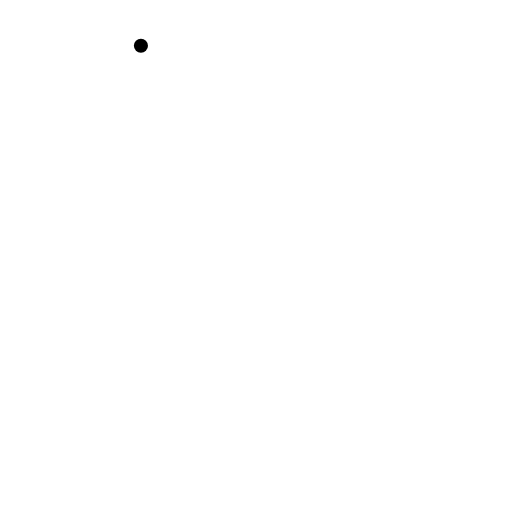
t = 0.00 s
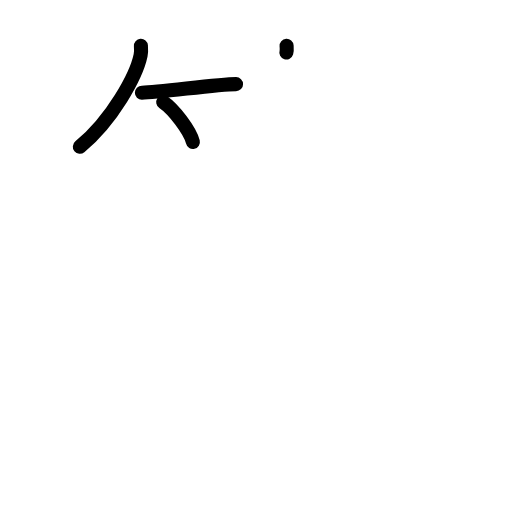
t = 3.40 s
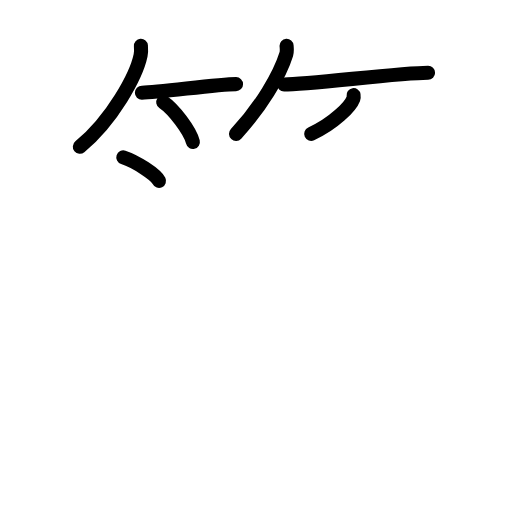
t = 6.80 s
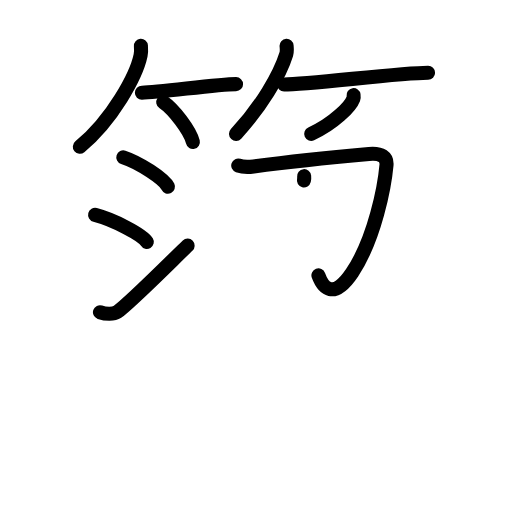
t = 10.20 s
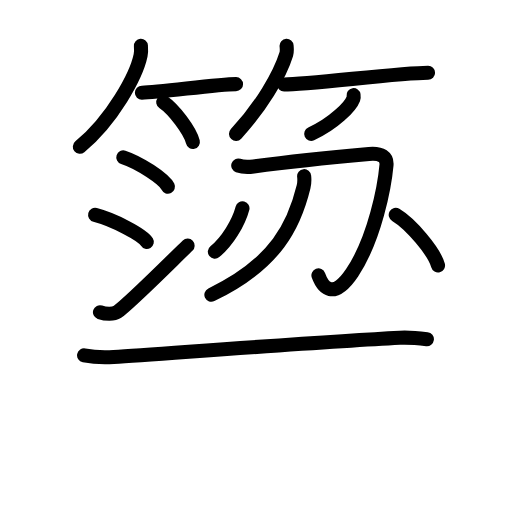
t = 13.60 s
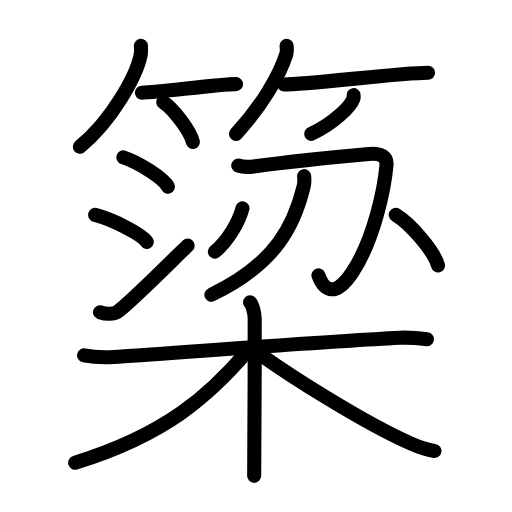
t = 17.00 s

The animated SVG that drew these frames (rendered in a browser with its animation timeline set to each time). Animation: 46 SMIL elements (animate=46); one cycle of 17.00 s.

<?xml version="1.0" encoding="UTF-8"?>
<!--
AniKanjiVG is licensed by CC-BY-SA Paul C. Sommerhoff (https://bitbucket.org/sommerhoff/anikanjivg).
AniKanjiVG uses KanjiVG which is licensed by CC-BY-SA Ulrich Apel (http://kanjivg.tagaini.net).
See also http://creativecommons.org/licenses/by-sa/3.0/
-->
<svg xmlns:kvg='http://kanjivg.tagaini.net' xmlns='http://www.w3.org/2000/svg' width='109' height='109' viewBox='0 0 109 109' style='fill:none;stroke:#000000;stroke-width:3;stroke-linecap:round;stroke-linejoin:round;' id="kvg:kanji_07c17"><g id="kvg:07c17" kvg:element="簗"><g id="kvg:07c17-g1" kvg:element="竹" kvg:variant="true" kvg:position="top" kvg:radical="general"><g id="kvg:07c17-g2" kvg:position="left"><path id="kvg:07c17-s1" kvg:type="㇒" d="M30,9.75c0.04,0.51,0.08,1.31-0.07,2.04c-0.89,4.29-5.97,13.7-12.93,19.46"><animate attributeName="d" begin="0.0s" dur="0.5s" from="M30,9.75C30,9.75,30,9.75,30,9.75" to="M30,9.75c0.04,0.51,0.08,1.31-0.07,2.04" />
<animate attributeName="d" begin="0.5s" dur="0.5s" from="M30,9.75c0.04,0.51,0.08,1.31-0.07,2.04c0,0,0,0,0,0,0" to="M30,9.75c0.04,0.51,0.08,1.31-0.07,2.04c-0.89,4.29-5.97,13.7-12.93,19.46" />
</path>
<path id="kvg:07c17-s2" kvg:type="㇐b" d="M30.21,19.73c3.76,0,15.82-1.82,20.04-1.82"><animate attributeName="d" begin="1.0s" dur="1.0s" from="M30.21,19.73C30.21,19.73,30.21,19.73,30.21,19.73" to="M30.21,19.73c3.76,0,15.82-1.82,20.04-1.82" />
<animate attributeName="d" begin="0s" dur="1.0s" from="M-100,-100" to="M-100,-100" />
</path>
<path id="kvg:07c17-s3" kvg:type="㇔/㇑" d="M34.75,21.75c2.23,1.49,5.75,6.14,6.31,8.47"><animate attributeName="d" begin="2.0s" dur="1.0s" from="M34.75,21.75C34.75,21.75,34.75,21.75,34.75,21.75" to="M34.75,21.75c2.23,1.49,5.75,6.14,6.31,8.47" />
<animate attributeName="d" begin="0s" dur="2.0s" from="M-100,-100" to="M-100,-100" />
</path>
</g>
<g id="kvg:07c17-g3" kvg:position="right"><path id="kvg:07c17-s4" kvg:type="㇒" d="M61.01,9.75c0.03,0.44,0.13,1.15-0.06,1.77c-1.44,4.64-5.42,11.27-10.7,16.98"><animate attributeName="d" begin="3.0s" dur="0.5s" from="M61.01,9.75C61.01,9.75,61.01,9.75,61.01,9.75" to="M61.01,9.75c0.03,0.44,0.13,1.15-0.06,1.77" />
<animate attributeName="d" begin="3.5s" dur="0.5s" from="M61.01,9.75c0.03,0.44,0.13,1.15-0.06,1.77c0,0,0,0,0,0,0" to="M61.01,9.75c0.03,0.44,0.13,1.15-0.06,1.77c-1.44,4.64-5.42,11.27-10.7,16.98" />
<animate attributeName="d" begin="0s" dur="3.0s" from="M-100,-100" to="M-100,-100" />
</path>
<path id="kvg:07c17-s5" kvg:type="㇐b" d="M60.48,17.98c5.3,0,24.7-2.48,30.65-2.48"><animate attributeName="d" begin="4.0s" dur="1.0s" from="M60.48,17.98C60.48,17.98,60.48,17.98,60.48,17.98" to="M60.48,17.98c5.3,0,24.7-2.48,30.65-2.48" />
<animate attributeName="d" begin="0s" dur="4.0s" from="M-100,-100" to="M-100,-100" />
</path>
<path id="kvg:07c17-s6" kvg:type="㇒/㇚" d="M75.27,20.25c0.03,0.19,0.05,0.5-0.05,0.78c-0.62,1.65-4.14,5.26-8.97,7.47"><animate attributeName="d" begin="5.0s" dur="0.5s" from="M75.27,20.25C75.27,20.25,75.27,20.25,75.27,20.25" to="M75.27,20.25c0.03,0.19,0.05,0.5-0.05,0.78" />
<animate attributeName="d" begin="5.5s" dur="0.5s" from="M75.27,20.25c0.03,0.19,0.05,0.5-0.05,0.78c0,0,0,0,0,0,0" to="M75.27,20.25c0.03,0.19,0.05,0.5-0.05,0.78c-0.62,1.65-4.14,5.26-8.97,7.47" />
<animate attributeName="d" begin="0s" dur="5.0s" from="M-100,-100" to="M-100,-100" />
</path>
</g>
</g>
<g id="kvg:07c17-g4" kvg:element="梁" kvg:position="bottom"><g id="kvg:07c17-g5" kvg:position="top"><g id="kvg:07c17-g6" kvg:element="氵" kvg:variant="true" kvg:original="水" kvg:position="left"><path id="kvg:07c17-s7" kvg:type="㇔" d="M26.25,33.5c3.35,1.1,8.66,4.53,9.5,6.25"><animate attributeName="d" begin="6.0s" dur="1.0s" from="M26.25,33.5C26.25,33.5,26.25,33.5,26.25,33.5" to="M26.25,33.5c3.35,1.1,8.66,4.53,9.5,6.25" />
<animate attributeName="d" begin="0s" dur="6.0s" from="M-100,-100" to="M-100,-100" />
</path>
<path id="kvg:07c17-s8" kvg:type="㇔" d="M20.25,45.75c3.88,1.01,10.03,4.17,11,5.75"><animate attributeName="d" begin="7.0s" dur="1.0s" from="M20.25,45.75C20.25,45.75,20.25,45.75,20.25,45.75" to="M20.25,45.75c3.88,1.01,10.03,4.17,11,5.75" />
<animate attributeName="d" begin="0s" dur="7.0s" from="M-100,-100" to="M-100,-100" />
</path>
<path id="kvg:07c17-s9" kvg:type="㇀" d="M21.28,66.47c1.3,0.44,2.88,0.46,3.7-0.08c2.39-1.6,12.78-12.05,14.96-14.09"><animate attributeName="d" begin="8.0s" dur="0.5s" from="M21.28,66.47C21.28,66.47,21.28,66.47,21.28,66.47" to="M21.28,66.47c1.3,0.44,2.88,0.46,3.7-0.08" />
<animate attributeName="d" begin="8.5s" dur="0.5s" from="M21.28,66.47c1.3,0.44,2.88,0.46,3.7-0.08c0,0,0,0,0,0,0" to="M21.28,66.47c1.3,0.44,2.88,0.46,3.7-0.08c2.39-1.6,12.78-12.05,14.96-14.09" />
<animate attributeName="d" begin="0s" dur="8.0s" from="M-100,-100" to="M-100,-100" />
</path>
</g>
<g id="kvg:07c17-g7" kvg:position="right"><g id="kvg:07c17-g8" kvg:element="刀"><path id="kvg:07c17-s10" kvg:type="㇆" d="M50.72,35.24c1.04,0.36,2.36,0.31,3.27,0.19c7.43-0.99,20.45-2.28,24.57-2.65c2.68-0.24,3.87,0.71,3.72,2.37c-0.39,4.38-2.44,15.58-7.29,22.86c-3.99,5.98-6.24,3.23-7.2,0.61"><animate attributeName="d" begin="9.0s" dur="0.2s" from="M50.72,35.24C50.72,35.24,50.72,35.24,50.72,35.24" to="M50.72,35.24c1.04,0.36,2.36,0.31,3.27,0.19" />
<animate attributeName="d" begin="9.2s" dur="0.2s" from="M50.72,35.24c1.04,0.36,2.36,0.31,3.27,0.19c0,0,0,0,0,0,0" to="M50.72,35.24c1.04,0.36,2.36,0.31,3.27,0.19c7.43-0.99,20.45-2.28,24.57-2.65" />
<animate attributeName="d" begin="9.4s" dur="0.2s" from="M50.72,35.24c1.04,0.36,2.36,0.31,3.27,0.19c7.43-0.99,20.45-2.28,24.57-2.65c0,0,0,0,0,0,0" to="M50.72,35.24c1.04,0.36,2.36,0.31,3.27,0.19c7.43-0.99,20.45-2.28,24.57-2.65c2.68-0.24,3.87,0.71,3.72,2.37" />
<animate attributeName="d" begin="9.6s" dur="0.2s" from="M50.72,35.24c1.04,0.36,2.36,0.31,3.27,0.19c7.43-0.99,20.45-2.28,24.57-2.65c2.68-0.24,3.87,0.71,3.72,2.37c0,0,0,0,0,0,0" to="M50.72,35.24c1.04,0.36,2.36,0.31,3.27,0.19c7.43-0.99,20.45-2.28,24.57-2.65c2.68-0.24,3.87,0.71,3.72,2.37c-0.39,4.38-2.44,15.58-7.29,22.86" />
<animate attributeName="d" begin="9.8s" dur="0.2s" from="M50.72,35.24c1.04,0.36,2.36,0.31,3.27,0.19c7.43-0.99,20.45-2.28,24.57-2.65c2.68-0.24,3.87,0.71,3.72,2.37c-0.39,4.38-2.44,15.58-7.29,22.86c0,0,0,0,0,0,0" to="M50.72,35.24c1.04,0.36,2.36,0.31,3.27,0.19c7.43-0.99,20.45-2.28,24.57-2.65c2.68-0.24,3.87,0.71,3.72,2.37c-0.39,4.38-2.44,15.58-7.29,22.86c-3.99,5.98-6.24,3.23-7.2,0.61" />
<animate attributeName="d" begin="0s" dur="9.0s" from="M-100,-100" to="M-100,-100" />
</path>
<path id="kvg:07c17-s11" kvg:type="㇒" d="M64.75,37.5c0.06,0.56,0.08,1.45-0.12,2.26C62.71,47.67,58.9,56.11,45,62.75"><animate attributeName="d" begin="10.0s" dur="0.5s" from="M64.75,37.5C64.75,37.5,64.75,37.5,64.75,37.5" to="M64.75,37.5c0.06,0.56,0.08,1.45-0.12,2.26" />
<animate attributeName="d" begin="10.5s" dur="0.5s" from="M64.75,37.5c0.06,0.56,0.08,1.45-0.12,2.26c0,0,0,0,0,0,0" to="M64.75,37.5c0.06,0.56,0.08,1.45-0.12,2.26C62.71,47.67,58.9,56.11,45,62.75" />
<animate attributeName="d" begin="0s" dur="10.0s" from="M-100,-100" to="M-100,-100" />
</path>
</g>
<path id="kvg:07c17-s12" kvg:type="㇒" d="M51.62,44.33c-0.81,3.09-3.24,7.11-5.88,9.24"><animate attributeName="d" begin="11.0s" dur="1.0s" from="M51.62,44.33C51.62,44.33,51.62,44.33,51.62,44.33" to="M51.62,44.33c-0.81,3.09-3.24,7.11-5.88,9.24" />
<animate attributeName="d" begin="0s" dur="11.0s" from="M-100,-100" to="M-100,-100" />
</path>
<g id="kvg:07c17-g9" kvg:element="丶"><path id="kvg:07c17-s13" kvg:type="㇔" d="M84.25,45.75c3.18,1.9,8.2,7.8,9,10.75"><animate attributeName="d" begin="12.0s" dur="1.0s" from="M84.25,45.75C84.25,45.75,84.25,45.75,84.25,45.75" to="M84.25,45.75c3.18,1.9,8.2,7.8,9,10.75" />
<animate attributeName="d" begin="0s" dur="12.0s" from="M-100,-100" to="M-100,-100" />
</path>
</g>
</g>
</g>
<g id="kvg:07c17-g10" kvg:element="木" kvg:position="bottom"><path id="kvg:07c17-s14" kvg:type="㇐" d="M17.9,75.64c1.92,0.38,4.11,0.49,6.31,0.35c11.25-0.73,43.89-3.21,60.9-4.09c2.19-0.11,3.57,0.04,5.77,0.3"><animate attributeName="d" begin="13.0s" dur="0.3333333333333333s" from="M17.9,75.64C17.9,75.64,17.9,75.64,17.9,75.64" to="M17.9,75.64c1.92,0.38,4.11,0.49,6.31,0.35" />
<animate attributeName="d" begin="13.333333333333334s" dur="0.3333333333333333s" from="M17.9,75.64c1.92,0.38,4.11,0.49,6.31,0.35c0,0,0,0,0,0,0" to="M17.9,75.64c1.92,0.38,4.11,0.49,6.31,0.35c11.25-0.73,43.89-3.21,60.9-4.09" />
<animate attributeName="d" begin="13.666666666666666s" dur="0.3333333333333333s" from="M17.9,75.64c1.92,0.38,4.11,0.49,6.31,0.35c11.25-0.73,43.89-3.21,60.9-4.09c0,0,0,0,0,0,0" to="M17.9,75.64c1.92,0.38,4.11,0.49,6.31,0.35c11.25-0.73,43.89-3.21,60.9-4.09c2.19-0.11,3.57,0.04,5.77,0.3" />
<animate attributeName="d" begin="0s" dur="13.0s" from="M-100,-100" to="M-100,-100" />
</path>
<path id="kvg:07c17-s15" kvg:type="㇑" d="M53.23,64.38c0.55,0.53,0.99,2.35,0.99,3.44c0,11.11,0,26.87-0.11,33.48"><animate attributeName="d" begin="14.0s" dur="0.5s" from="M53.23,64.38C53.23,64.38,53.23,64.38,53.23,64.38" to="M53.23,64.38c0.55,0.53,0.99,2.35,0.99,3.44" />
<animate attributeName="d" begin="14.5s" dur="0.5s" from="M53.23,64.38c0.55,0.53,0.99,2.35,0.99,3.44c0,0,0,0,0,0,0" to="M53.23,64.38c0.55,0.53,0.99,2.35,0.99,3.44c0,11.11,0,26.87-0.11,33.48" />
<animate attributeName="d" begin="0s" dur="14.0s" from="M-100,-100" to="M-100,-100" />
</path>
<path id="kvg:07c17-s16" kvg:type="㇒" d="M52.7,74.73C44.75,84,35.5,92.5,16,98.5"><animate attributeName="d" begin="15.0s" dur="1.0s" from="M52.7,74.73C52.7,74.73,52.7,74.73,52.7,74.73" to="M52.7,74.73C44.75,84,35.5,92.5,16,98.5" />
<animate attributeName="d" begin="0s" dur="15.0s" from="M-100,-100" to="M-100,-100" />
</path>
<path id="kvg:07c17-s17" kvg:type="㇏" d="M55.5,75.5c6.09,4.34,21.42,14.23,32.03,18.95c1.79,0.8,3.23,1.29,4.97,1.55"><animate attributeName="d" begin="16.0s" dur="0.5s" from="M55.5,75.5C55.5,75.5,55.5,75.5,55.5,75.5" to="M55.5,75.5c6.09,4.34,21.42,14.23,32.03,18.95" />
<animate attributeName="d" begin="16.5s" dur="0.5s" from="M55.5,75.5c6.09,4.34,21.42,14.23,32.03,18.95c0,0,0,0,0,0,0" to="M55.5,75.5c6.09,4.34,21.42,14.23,32.03,18.95c1.79,0.8,3.23,1.29,4.97,1.55" />
<animate attributeName="d" begin="0s" dur="16.0s" from="M-100,-100" to="M-100,-100" />
</path>
</g>
</g>
</g>
</svg>
